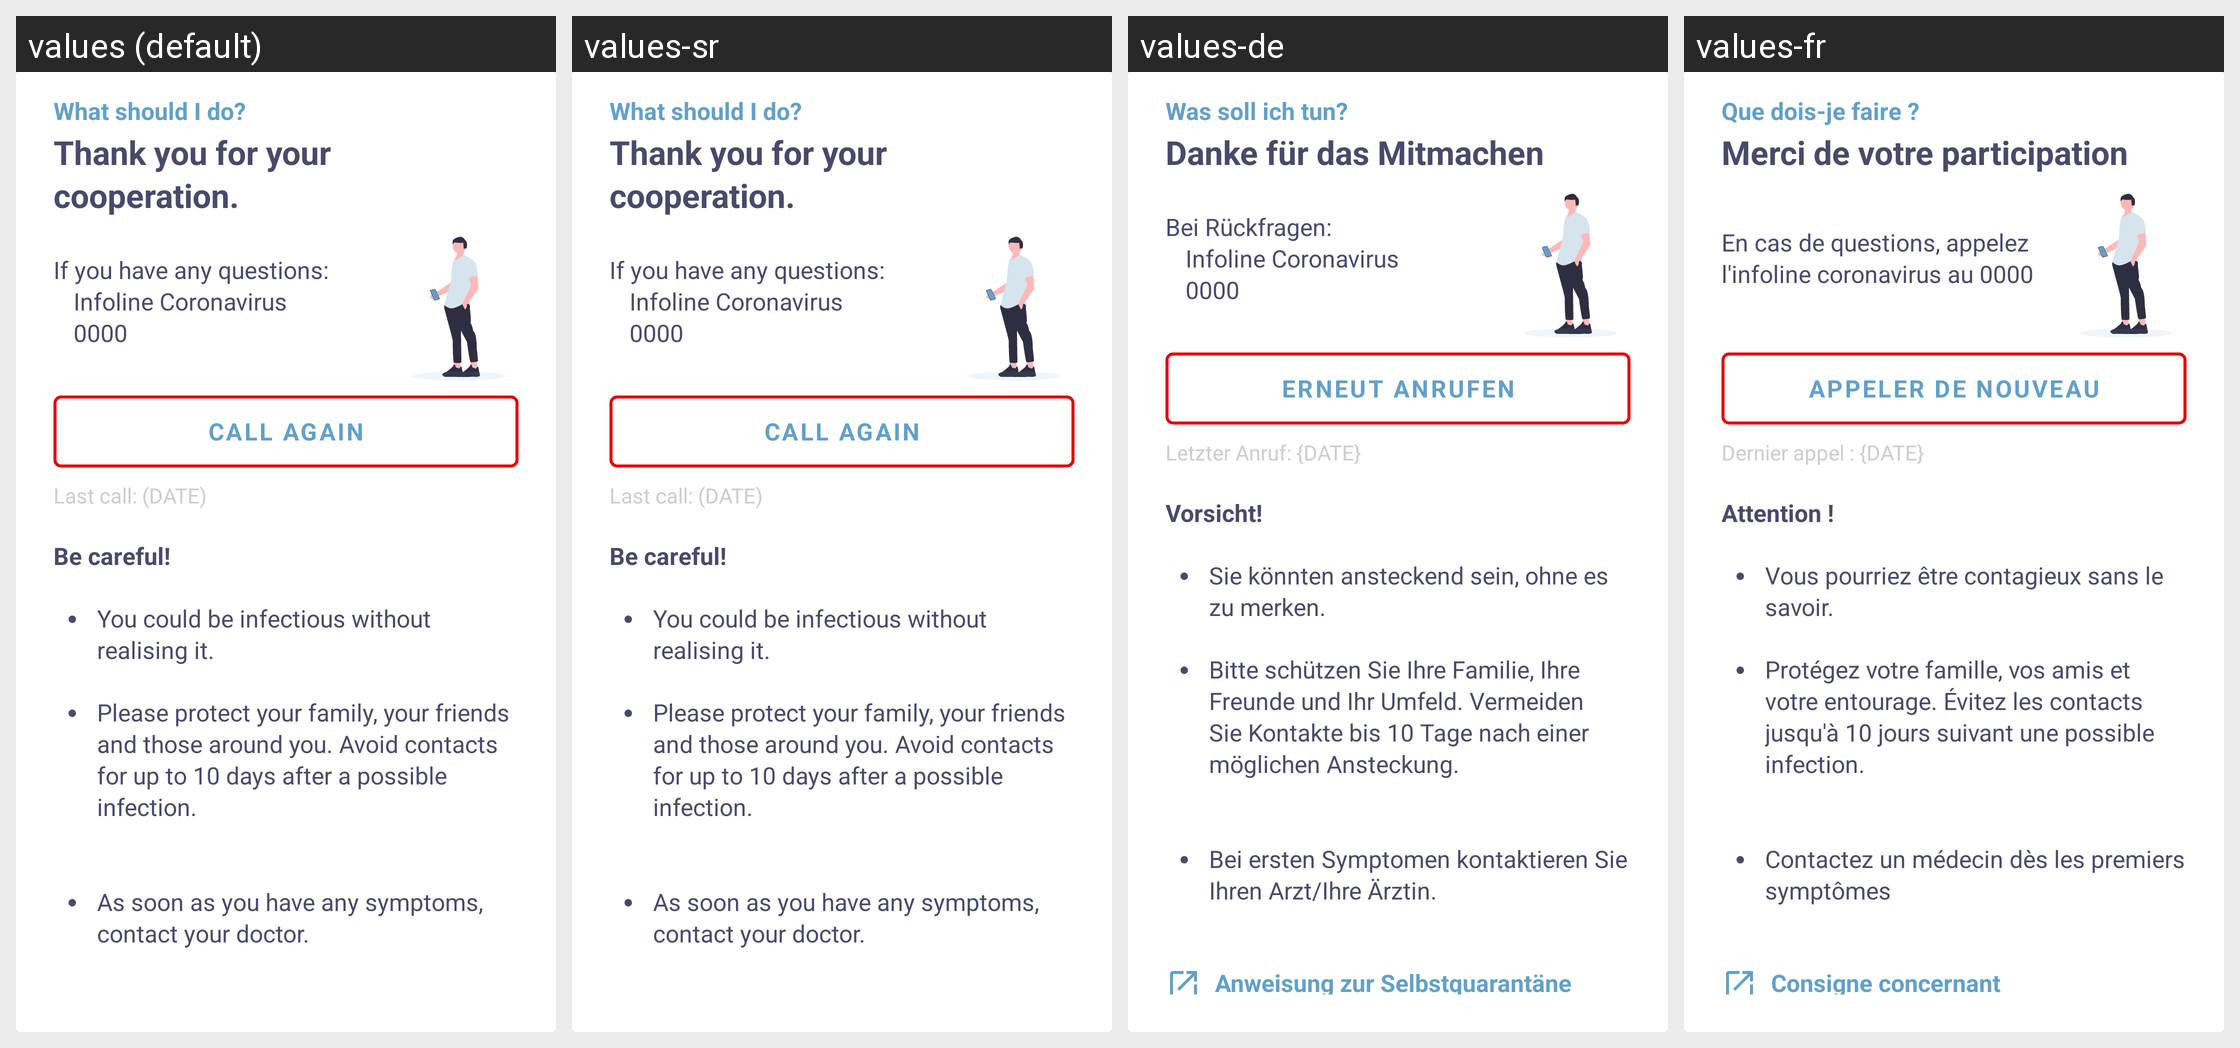

The Android screen above is rendered under several locales of the same app. Produce the string resources it draws, with the default and per-locale values.
Android screen res/layout/card_what_to_do_save_others.xml rendered under 4 locales, left to right: values (default), values-sr, values-de, values-fr. Device: Nexus 5 (rendered at 1080×1920; each locale shown at half size, 540×960, under a caption strip naming it); theme NextStepTheme.
Other locales in the repository, not shown: values-it, values-nl.
Strings drawn on this screen, with the default value and each locale's value (text and hints the layout hard-codes, and strings that could not be matched under every locale, appear in the picture but are not listed):

no_meldungen_box_subtitle
  values: What should I do?
  values-sr: What should I do?  [not translated; the default value is used]
  values-de: Was soll ich tun?
  values-fr: Que dois-je faire ?

meldungen_detail_call_thankyou_title
  values: Thank you for your cooperation.
  values-sr: Thank you for your cooperation.  [not translated; the default value is used]
  values-de: Danke für das Mitmachen
  values-fr: Merci de votre participation

meldungen_detail_guard_text
  values: If you have any questions:
      		Infoline Coronavirus
      		0000
  values-sr: If you have any questions:
      		Infoline Coronavirus
      		0000  [not translated; the default value is used]
  values-de: Bei Rückfragen:
      		Infoline Coronavirus
      		0000
  values-fr: En cas de questions, appelez l'infoline coronavirus au 0000

meldungen_detail_call_again_button
  values: Call again
  values-sr: Call again  [not translated; the default value is used]
  values-de: Erneut anrufen
  values-fr: Appeler de nouveau

meldungen_detail_call_last_call
  values: Last call: (DATE)
  values-sr: Last call: (DATE)  [not translated; the default value is used]
  values-de: Letzter Anruf: {DATE}
  values-fr: Dernier appel : {DATE}

meldungen_detail_explanation_title
  values: Be careful!
  values-sr: Be careful!  [not translated; the default value is used]
  values-de: Vorsicht!
  values-fr: Attention !

meldungen_detail_explanation_text1
  values: You could be infectious without realising it.
  values-sr: You could be infectious without realising it.  [not translated; the default value is used]
  values-de: Sie könnten ansteckend sein, ohne es zu merken.
  values-fr: Vous pourriez être contagieux sans le savoir.

meldungen_detail_explanation_text2
  values: Please protect your family, your friends and those around you. Avoid contacts for up to 10 days after a possible infection.
  values-sr: Please protect your family, your friends and those around you. Avoid contacts for up to 10 days after a possible infection.  [not translated; the default value is used]
  values-de: Bitte schützen Sie Ihre Familie, Ihre Freunde und Ihr Umfeld. Vermeiden Sie Kontakte bis 10 Tage nach einer möglichen Ansteckung.
  values-fr: Protégez votre famille, vos amis et votre entourage. Évitez les contacts jusqu'à 10 jours suivant une possible infection.

meldungen_detail_explanation_text3
  values: As soon as you have any symptoms, contact your doctor.
  values-sr: As soon as you have any symptoms, contact your doctor.  [not translated; the default value is used]
  values-de: Bei ersten Symptomen kontaktieren Sie Ihren Arzt/Ihre Ärztin.
  values-fr: Contactez un médecin dès les premiers symptômes
